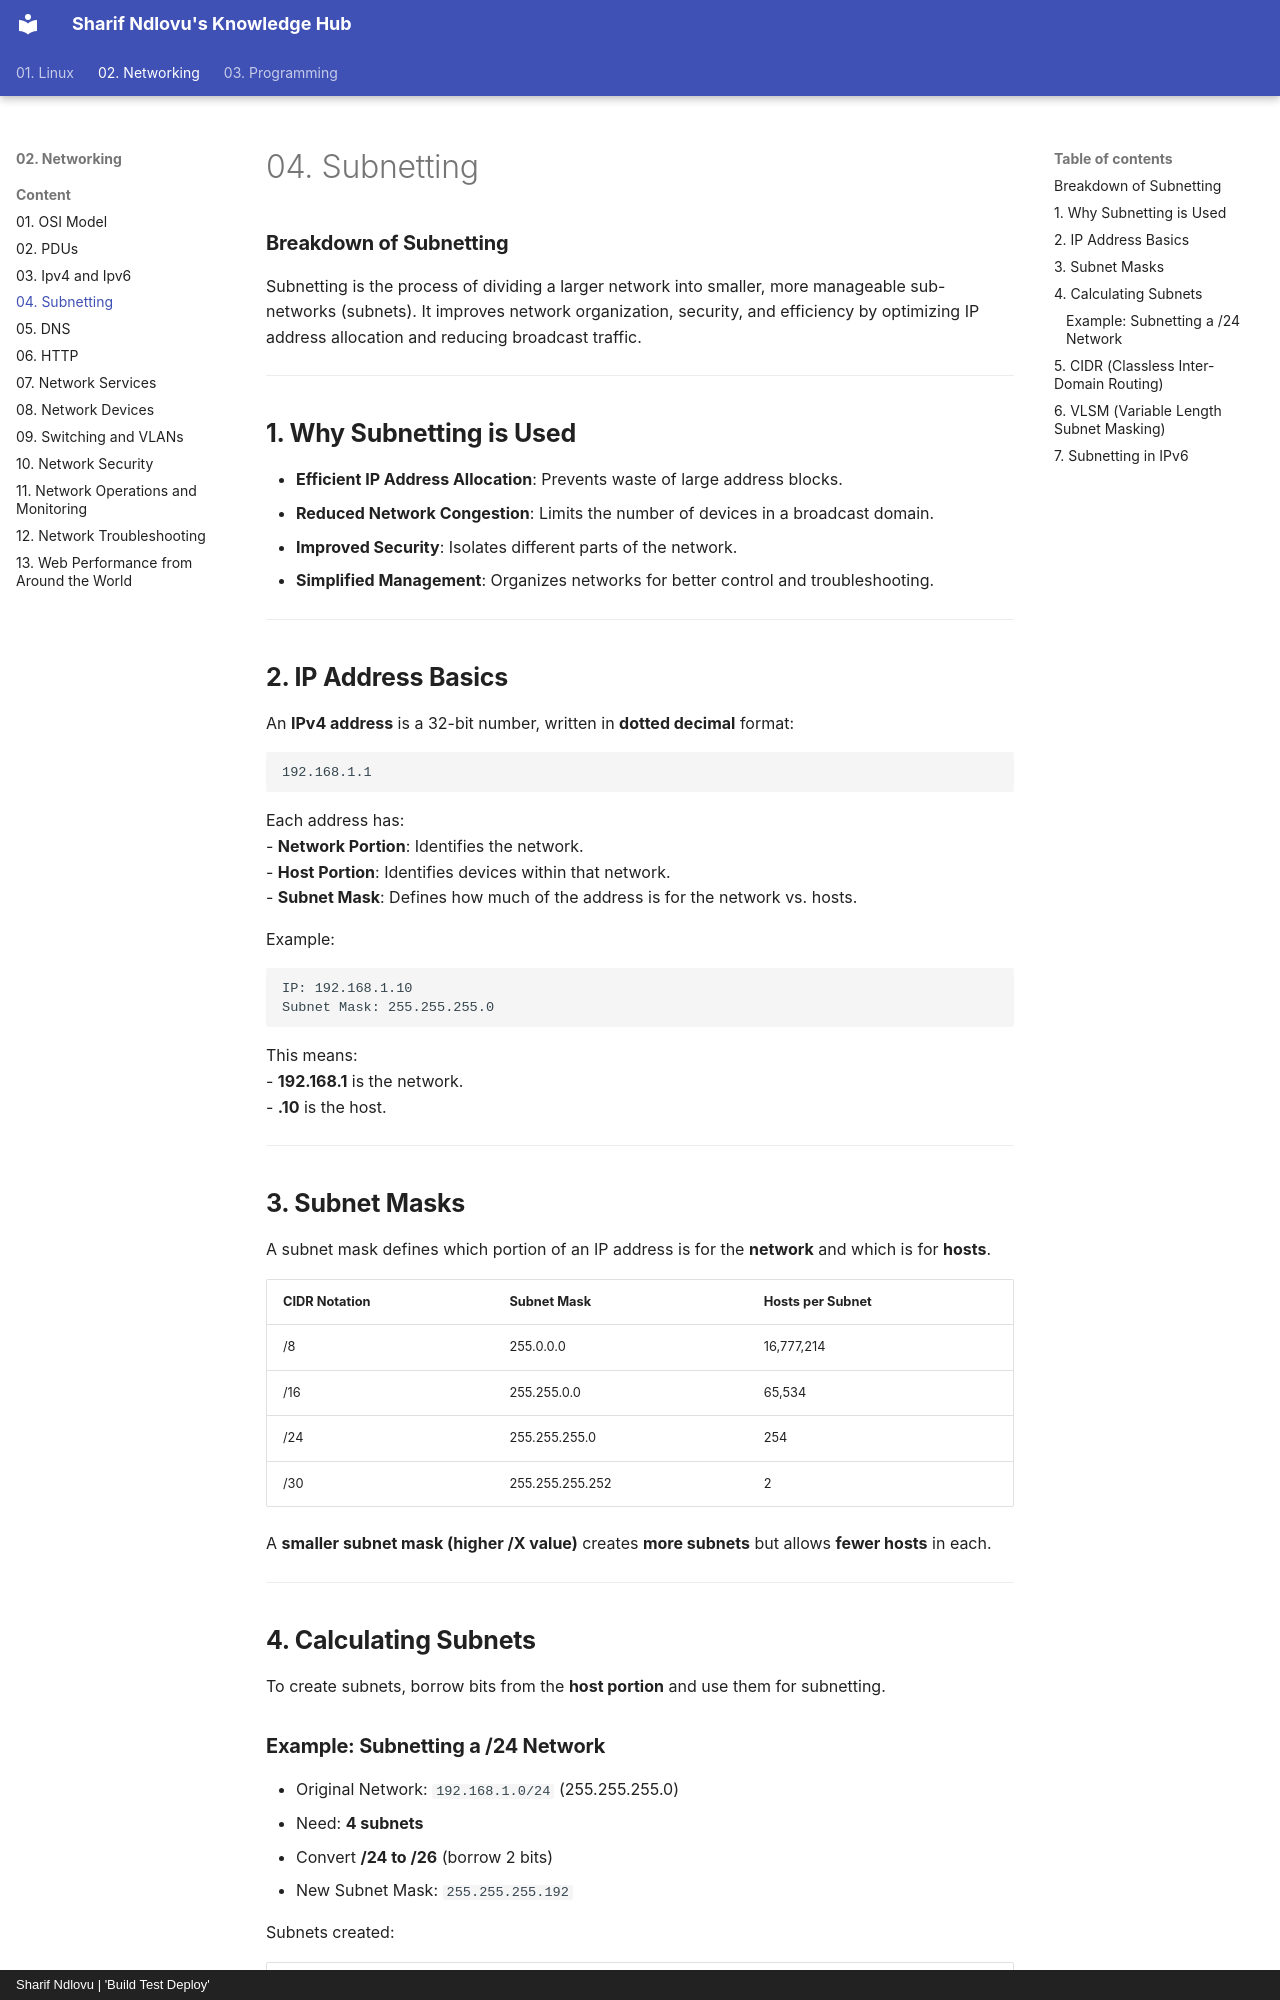

repository: sharifndlovu123/knowledge_base_map · page: 02. Networking/Content/05. Subnetting.html · generator: mkdocs · copyright: Sharif Ndlovu | 'Build Test Deploy'

# 04. Subnetting

### **Breakdown of Subnetting**  

Subnetting is the process of dividing a larger network into smaller, more manageable sub-networks (subnets). It improves network organization, security, and efficiency by optimizing IP address allocation and reducing broadcast traffic.  

---

## **1. Why Subnetting is Used**  
- **Efficient IP Address Allocation**: Prevents waste of large address blocks.  
- **Reduced Network Congestion**: Limits the number of devices in a broadcast domain.  
- **Improved Security**: Isolates different parts of the network.  
- **Simplified Management**: Organizes networks for better control and troubleshooting.  

---

## **2. IP Address Basics**  

An **IPv4 address** is a 32-bit number, written in **dotted decimal** format:  

```
192.168.1.1  
```
Each address has:  
- **Network Portion**: Identifies the network.  
- **Host Portion**: Identifies devices within that network.  
- **Subnet Mask**: Defines how much of the address is for the network vs. hosts.  

Example:  
```
IP: 192.168.1.10  
Subnet Mask: 255.255.255.0  
```
This means:  
- **192.168.1** is the network.  
- **.10** is the host.  

---

## **3. Subnet Masks**  

A subnet mask defines which portion of an IP address is for the **network** and which is for **hosts**.  

| **CIDR Notation** | **Subnet Mask**        | **Hosts per Subnet** |
|------------------|----------------------|-----------------|
| /8  | 255.0.0.0    | 16,777,214  |
| /16 | 255.255.0.0  | 65,534  |
| /24 | 255.255.255.0 | 254  |
| /30 | 255.255.255.252 | 2  |

A **smaller subnet mask (higher /X value)** creates **more subnets** but allows **fewer hosts** in each.  

---

## **4. Calculating Subnets**  

To create subnets, borrow bits from the **host portion** and use them for subnetting.
